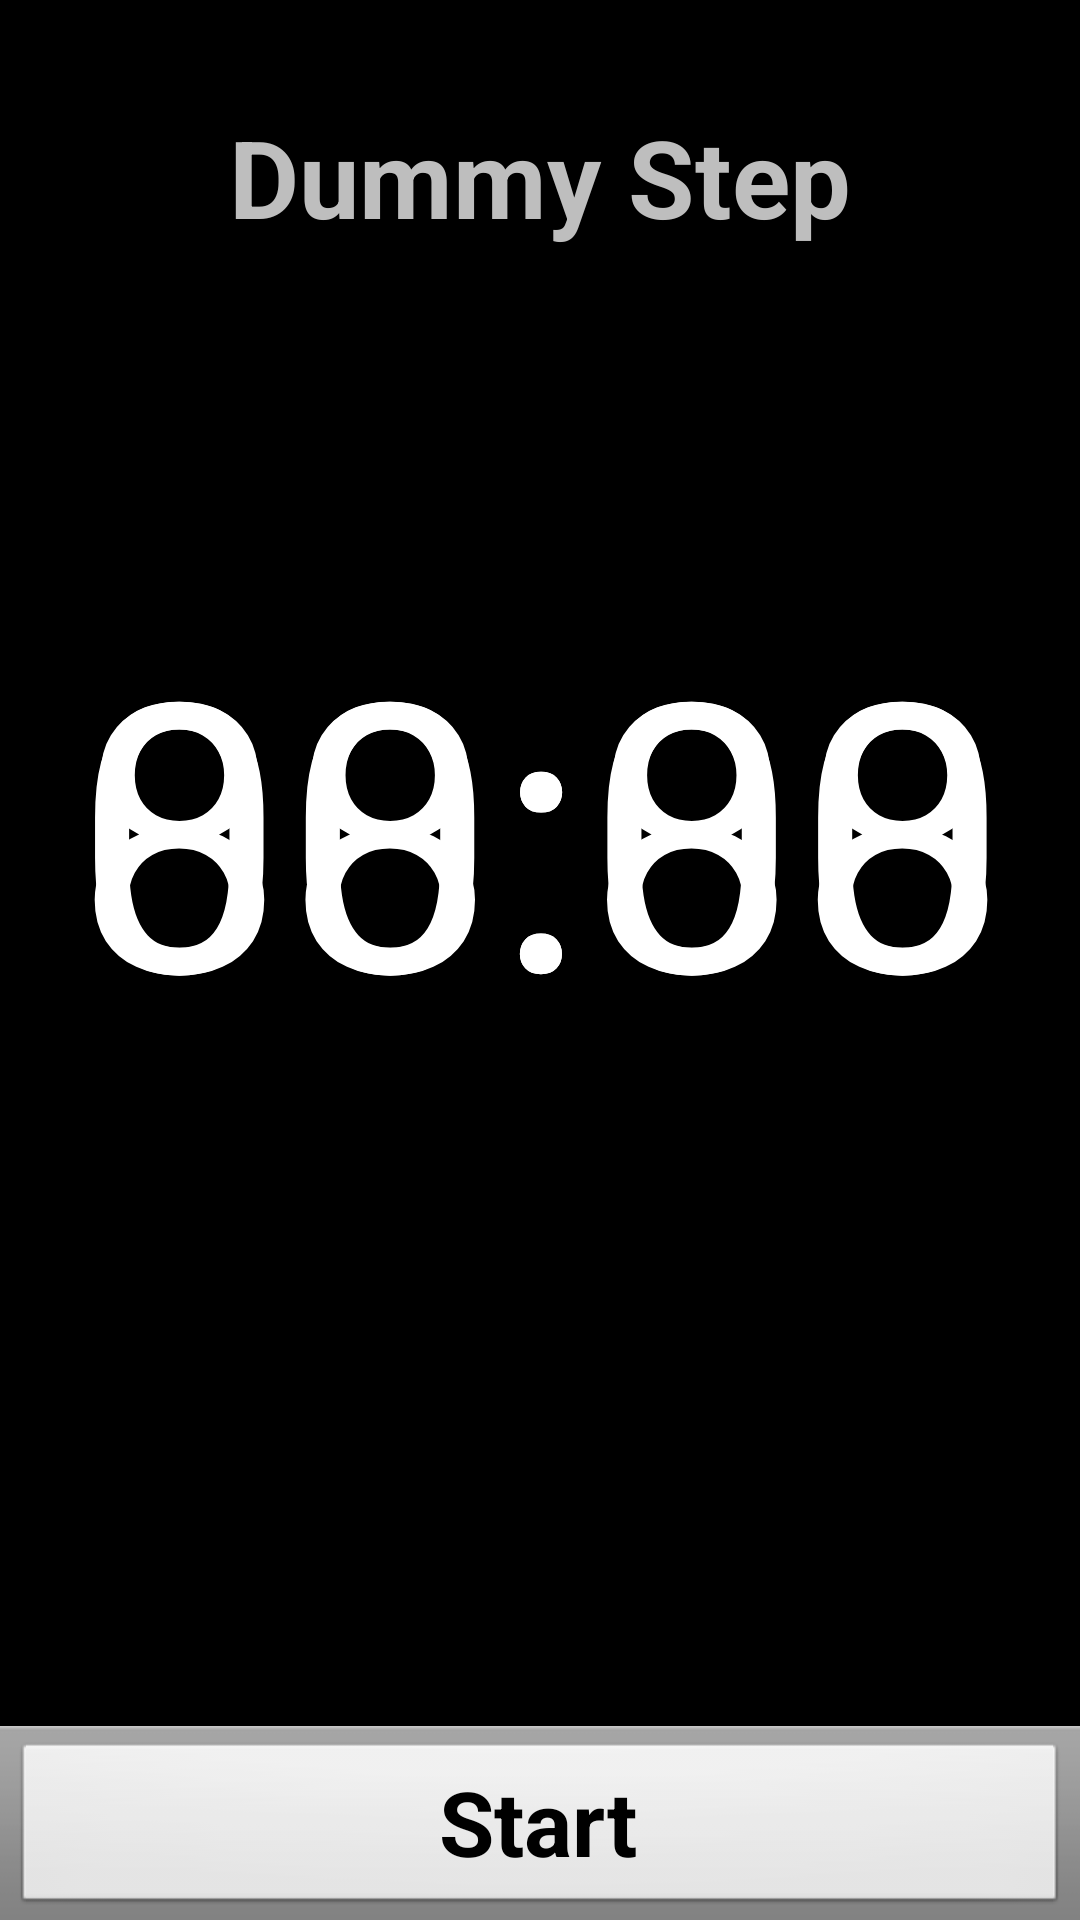

The Android layout XML behind this screen, and the referenced resources:
<!-- AndroidManifest.xml: application theme DarkroomTheme -->
<!-- res/layout/main.xml -->
<?xml version="1.0" encoding="utf-8"?>
<LinearLayout
	xmlns:android="http://schemas.android.com/apk/res/android"
	android:id="@+id/mainLayout"
	android:orientation="vertical"
	android:layout_width="fill_parent"
	android:layout_height="fill_parent">

	<include layout="@layout/custom_title" />

	<LinearLayout
		android:id="@+id/stepBlock"
		android:orientation="horizontal"
		android:layout_width="fill_parent"
		android:layout_height="wrap_content">
		
		<TextView
			android:id="@+id/stepLabel"
			android:text="Dummy Step"
			android:layout_width="fill_parent"
			android:layout_height="wrap_content"
			android:gravity="center_horizontal"
			android:background="@drawable/gradient_step_bg"
			style="@style/stepText" />
	</LinearLayout>

	<TextView
		android:id="@+id/actionFlipper"
		android:layout_weight="1"
		android:layout_width="fill_parent"
		android:layout_height="0dip"
		style="@style/actionText"
		android:gravity="center"
		android:text="" />

	<include layout="@layout/clock" />

	<TextView
		android:id="@+id/upcoming"
		android:layout_width="fill_parent"
		android:layout_height="0dip"
		android:gravity="center"
		android:layout_weight="1"
		style="@style/upcomingText" />

	<include layout="@layout/button" />

</LinearLayout>
<!-- res/layout/custom_title.xml (included above) -->
<?xml version="1.0" encoding="utf-8"?>
<LinearLayout
	xmlns:android="http://schemas.android.com/apk/res/android"
	android:id="@+id/customTitleLayout"
	android:orientation="vertical"
	android:layout_width="fill_parent"
	android:layout_height="wrap_content">

	<TextView
		android:id="@+id/customTitle"
		android:layout_width="fill_parent"
		android:layout_height="wrap_content"
		style="@style/customTitle" />

	<View
		android:layout_width="fill_parent"
		android:layout_height="1dip"
		android:background="#ff000000" />
</LinearLayout>
<!-- res/layout/clock.xml (included above) -->
<?xml version="1.0" encoding="utf-8"?>
<FrameLayout
	xmlns:android="http://schemas.android.com/apk/res/android"
	android:layout_height="wrap_content"
	android:layout_width="fill_parent"
	android:gravity="right|bottom"
	android:layout_weight="1">

	<TextView
		android:id="@+id/stepClockBlack"
		style="@style/DarkroomTheme.timer"
		android:text="88:88" />

	<TextView
		android:id="@+id/stepClock"
		style="@style/DarkroomTheme.timer"
		android:text="00:00" />

</FrameLayout>
<!-- res/layout/button.xml (included above) -->
<?xml version="1.0" encoding="utf-8"?>
<LinearLayout
    xmlns:android="http://schemas.android.com/apk/res/android"
    android:id="@+id/buttonBar"
    android:layout_width="fill_parent"
    android:layout_height="wrap_content"
    android:orientation="horizontal"
    style="@android:style/ButtonBar">

    <ToggleButton
	android:textOff="@string/prompt_start"
	android:textOn="@string/prompt_pause"
	android:id="@+id/toggleButton"
	style="@style/startButton"
	android:layout_width="fill_parent"
	android:layout_height="wrap_content" />

</LinearLayout>
<!-- resources referenced by this layout -->
<resources>
  <!-- drawable gradient_step_bg (drawable) -->
  <?xml version="1.0" encoding="utf-8"?>
  <shape xmlns:android="http://schemas.android.com/apk/res/android" android:shape="rectangle">
  
  	<gradient android:startColor="#ff000000"
  		android:endColor="#66000000" android:angle="90" />
  
  </shape>
  <string name="prompt_pause">Pause</string>
  <string name="prompt_start">Start</string>
  <style name="DarkroomTheme.timer">
  		<item name="android:textSize">125sp</item>
  		<item name="android:layout_width">fill_parent</item>
  		<item name="android:layout_height">wrap_content</item>
  		<item name="android:gravity">center_horizontal</item>
  	</style>
  <style name="actionText">
  		<item name="android:textSize">36sp</item>
  		<item name="android:textColor">#ccc</item>
  	</style>
  <style name="customTitle">
  		<item name="android:textSize">25sp</item>
  		<item name="android:textStyle">bold</item>
  	</style>
  <style name="startButton">
  		<item name="android:textSize">30sp</item>
  		<item name="android:textColor">#000</item>
  		<item name="android:textStyle">bold</item>
  		<item name="android:background">@android:drawable/btn_default</item>
  	</style>
  <style name="stepText">
  		<item name="android:textSize">36sp</item>
  		<item name="android:textStyle">bold</item>
  	</style>
  <style name="upcomingText">
  		<item name="android:textSize">25sp</item>
  		<item name="android:textColor">#aaaaaa</item>
  	</style>
  <style name="DarkroomTheme" parent="@android:style/Theme.Black">
  		<item name="android:typeface">sans</item>
  	</style>
</resources>
